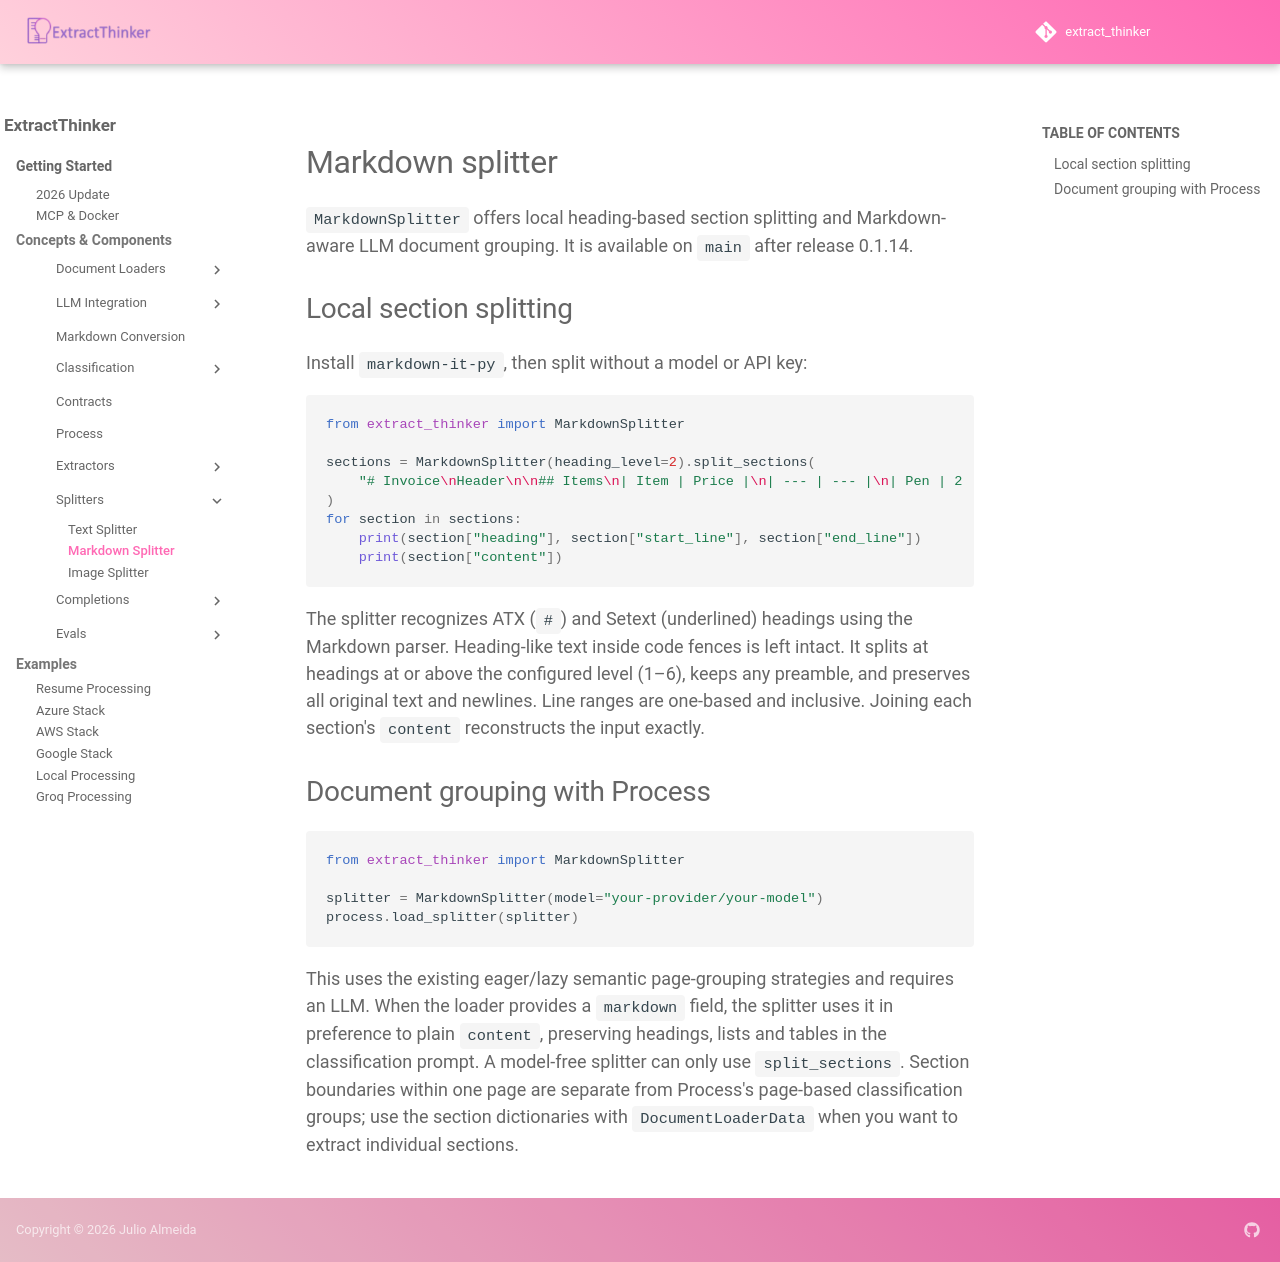

repository: enoch3712/ExtractThinker · page: core-concepts/splitters/markdown/index.html · generator: mkdocs

# Markdown splitter

`MarkdownSplitter` offers local heading-based section splitting and Markdown-aware
LLM document grouping. It is available on `main` after release 0.1.14.

## Local section splitting

Install `markdown-it-py`, then split without a model or API key:

```python
from extract_thinker import MarkdownSplitter

sections = MarkdownSplitter(heading_level=2).split_sections(
    "# Invoice\nHeader\n\n## Items\n| Item | Price |\n| --- | --- |\n| Pen | 2 |\n"
)
for section in sections:
    print(section["heading"], section["start_line"], section["end_line"])
    print(section["content"])
```

The splitter recognizes ATX (`#`) and Setext (underlined) headings using the
Markdown parser. Heading-like text inside code fences is left intact. It splits
at headings at or above the configured level (1–6), keeps any preamble, and
preserves all original text and newlines. Line ranges are one-based and inclusive.
Joining each section's `content` reconstructs the input exactly.

## Document grouping with Process

```python
from extract_thinker import MarkdownSplitter

splitter = MarkdownSplitter(model="your-provider/your-model")
process.load_splitter(splitter)
```

This uses the existing eager/lazy semantic page-grouping strategies and requires
an LLM. When the loader provides a `markdown` field, the splitter uses it in
preference to plain `content`, preserving headings, lists and tables in the
classification prompt. A model-free splitter can only use `split_sections`.
Section boundaries within one page are separate from Process's page-based
classification groups; use the section dictionaries with `DocumentLoaderData`
when you want to extract individual sections.
